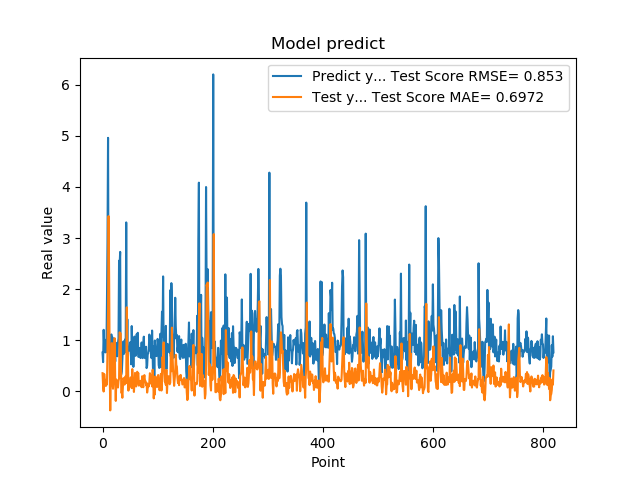

Data behind this chart, as committed beside it:
7.566530108451843262e-01, 3.524153121059390159e-01
5.684260129928588867e-01, 1.103454279998534321e-01
1.201630949974060059e+00, -7.478589848512766890e-03
8.802530169486999512e-01, 3.361028816754504933e-01
8.531429767608642578e-01, 2.174914831042266128e-01
7.591750025749206543e-01, 2.081897496634770028e-01
1.005007982254028320e+00, 1.012569092413255767e-01
7.687720060348510742e-01, 2.253282412193330919e-01
1.740013241767883301e+00, 1.284008239233933313e-01
2.913533687591552734e+00, 8.055275537100738958e-01
4.963075160980224609e+00, 1.578750425336793439e+00
1.471215128898620605e+00, 3.429598786998869997e+00
1.000648975372314453e+00, 2.174915956095495151e+00
8.220189809799194336e-01, 4.198982249857358684e-01
9.362199902534482643e-01, -3.773645826188562480e-01
5.486897230148315430e-01, 2.737267439651469014e-01
1.111255049705505371e+00, 3.909361611831634331e-01
7.148039937019348145e-01, 9.412332951402238024e-01
1.052167057991027832e+00, 1.469569048670682498e-01
8.955980539321898304e-01, 4.673222652929816257e-02
7.769405245780944824e-01, 2.386392529204370561e-01
5.699509978294372559e-01, 7.859364085214611828e-01
8.244060277938842773e-01, 1.038101100261821452e+00
5.800840258598327637e-01, 2.379212419689449853e-01
9.488009810447691761e-01, -1.913563526484938770e-01
7.918390035629272461e-01, 2.271964131510704477e-01
6.937990188598632812e-01, 1.482730352179403577e-01
6.834830045700073242e-01, 1.105707723711785578e-01
9.433320164680479847e-01, 7.025011006739162456e-02
1.032713770866394043e+00, 2.020275181301572076e-01
2.556216001510620117e+00, 2.470462019204862081e-01
2.464895963668823242e+00, 1.151579302447592212e+00
2.728049993515014204e+00, 1.131068319566636671e+00
3.558506965637206476e-01, 1.129708154420341781e+00
3.262020051479339600e-01, -2.894538284283174057e-02
3.781589865684509277e-01, -2.105625872498585391e-02
6.306380033493041992e-01, -1.298624320500144369e-01
8.854129910469055176e-01, 8.746078072375663981e-02
9.743152856826782227e-01, 2.558040151327737877e-01
7.307389974594116211e-01, 2.234128548621128751e-01
9.521890282630921520e-01, 1.282936883917465687e-01
1.011654973030090332e+00, 2.544863889799802714e-01
7.643579840660095215e-01, 2.940709646086092088e-01
3.306220054626464844e+00, 1.562443644185594060e-01
7.543110251426696777e-01, 1.642471926792458792e+00
1.409499049186706321e+00, 6.716961646375790851e-01
6.401469707489013672e-01, 7.555034915868705792e-01
8.640019893646240234e-01, 1.037521153866640365e-02
8.469420075416564941e-01, 2.076087125954268198e-01
7.976629734039306641e-01, 8.672472323623822699e-02
9.555831551551821068e-01, 1.591404261621352512e-01
9.546210169792175293e-01, 2.694747622015070121e-01
5.251880288124084473e-01, 2.386457667697110818e-01
1.275226235389709695e+00, 5.937338639699174525e-02
8.355640172958374023e-01, 4.321307402644223306e-01
7.640249729156494141e-01, 1.459746775341659308e-01
4.752210080623626154e-01, 1.550440775673756211e-01
7.414129972457885742e-01, -1.591960674656617974e-02
1.069700956344604492e+00, 1.714188774024078821e-01
7.892770171165466309e-01, 3.570318880828958208e-01
6.914690136909484863e-01, 1.580432557511410319e-01
... 759 more rows
